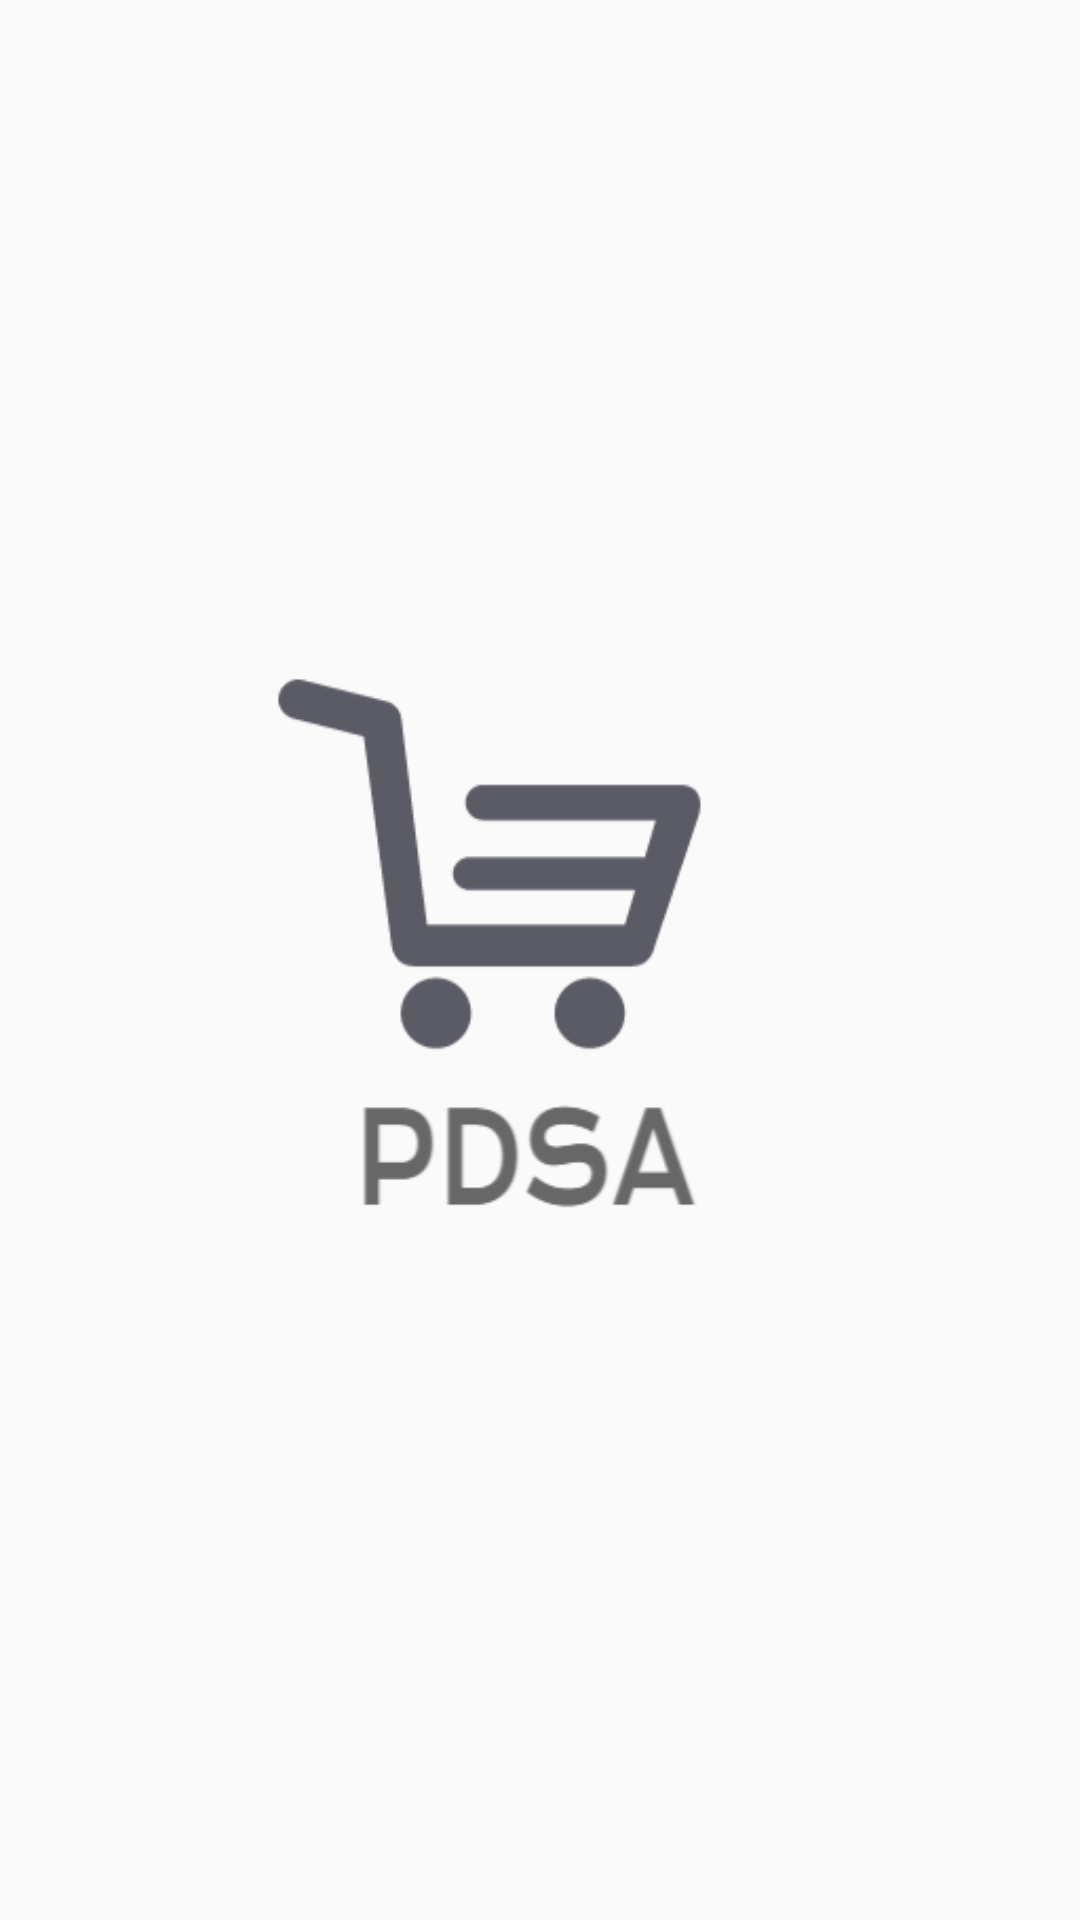

Layout XML and referenced resources for this Android screen:
<!-- AndroidManifest.xml: application theme AppTheme -->
<!-- res/layout/splashh.xml -->
<?xml version="1.0" encoding="utf-8"?>
<RelativeLayout xmlns:android="http://schemas.android.com/apk/res/android"
    android:orientation="vertical" android:layout_width="match_parent"
    android:layout_height="match_parent">

    <ImageView

        android:layout_width="match_parent"
        android:layout_height="match_parent"
        android:id="@+id/imageView"
        android:src="@drawable/yin"
        android:layout_centerVertical="true"
        android:layout_centerHorizontal="true"
        android:layout_gravity="center_horizontal" />

</RelativeLayout>
<!-- resources referenced by this layout -->
<resources>
  <!-- drawable yin: png bitmap (drawable-xxxhdpi, 17006 bytes) -->
  <style name="AppTheme" parent="Theme.AppCompat.Light.NoActionBar">
          
          <item name="colorPrimary">@color/colorPrimary</item>
          <item name="colorPrimaryDark">@color/colorPrimaryDark</item>
  
          <item name="colorAccent">@color/colorAccent</item>
          <item name="android:windowTranslucentStatus">true</item>
  
          <item name="android:windowDrawsSystemBarBackgrounds">true</item>
          <item name="android:statusBarColor">@android:color/transparent</item>
      </style>
  <!-- not gathered from this repository: default colours our renderer supplied (Android Studio template values) -->
  <color name="colorPrimary">#FF6200EE</color>
  <color name="colorPrimaryDark">#FF3700B3</color>
  <color name="colorAccent">#FF03DAC5</color>
</resources>
